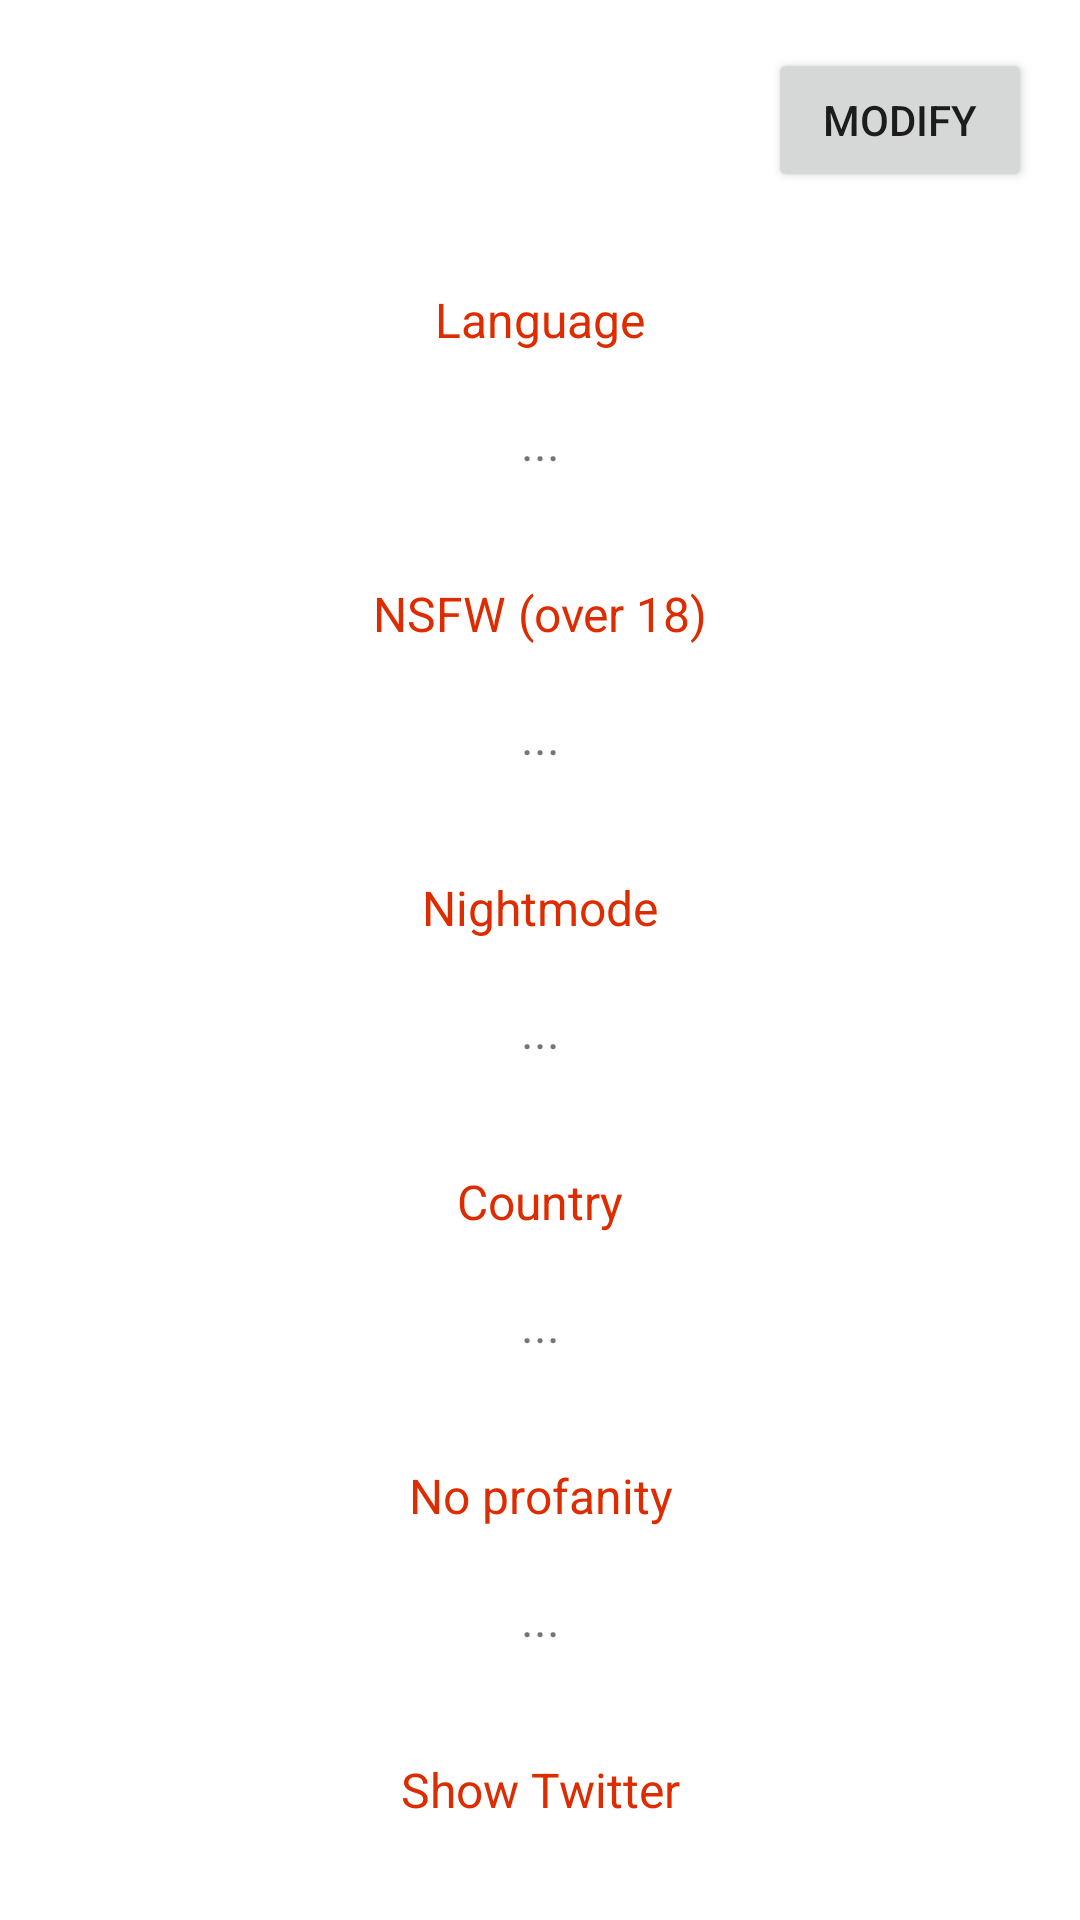

The Android layout XML behind this screen, and the referenced resources:
<!-- AndroidManifest.xml: application theme Theme.RedditApp -->
<!-- res/layout/activity_settings.xml -->
<?xml version="1.0" encoding="utf-8"?>
<androidx.constraintlayout.widget.ConstraintLayout xmlns:android="http://schemas.android.com/apk/res/android"
    xmlns:app="http://schemas.android.com/apk/res-auto"
    xmlns:tools="http://schemas.android.com/tools"
    android:layout_width="match_parent"
    android:layout_height="match_parent"
    tools:context=".activity.SettingsActivity">

    <TextView
        android:id="@+id/langText"
        android:layout_width="133dp"
        android:layout_height="37dp"
        android:layout_marginTop="88dp"
        android:gravity="center"
        android:text="@string/language"
        android:textColor="#DD2C00"
        android:textSize="16sp"
        app:layout_constraintEnd_toEndOf="parent"
        app:layout_constraintStart_toStartOf="parent"
        app:layout_constraintTop_toTopOf="parent" />

    <TextView
        android:id="@+id/langGet"
        android:layout_width="133dp"
        android:layout_height="37dp"
        android:layout_marginTop="4dp"
        android:gravity="center"
        android:text="@string/wait"
        android:textSize="16sp"
        app:layout_constraintEnd_toEndOf="@+id/langText"
        app:layout_constraintHorizontal_bias="0.0"
        app:layout_constraintStart_toStartOf="@+id/langText"
        app:layout_constraintTop_toBottomOf="@+id/langText" />

    <TextView
        android:id="@+id/nsfwText"
        android:layout_width="133dp"
        android:layout_height="37dp"
        android:layout_marginTop="20dp"
        android:gravity="center"
        android:text="@string/nsfw"
        android:textColor="#DD2C00"
        android:textSize="16sp"
        app:layout_constraintEnd_toEndOf="@+id/langText"
        app:layout_constraintHorizontal_bias="0.0"
        app:layout_constraintStart_toStartOf="@+id/langText"
        app:layout_constraintTop_toBottomOf="@+id/langGet" />

    <TextView
        android:id="@+id/nsfwGet"
        android:layout_width="133dp"
        android:layout_height="37dp"
        android:layout_marginTop="4dp"
        android:gravity="center"
        android:text="@string/wait"
        android:textSize="16sp"
        app:layout_constraintEnd_toEndOf="@+id/langText"
        app:layout_constraintHorizontal_bias="0.0"
        app:layout_constraintStart_toStartOf="@+id/langText"
        app:layout_constraintTop_toBottomOf="@+id/nsfwText" />

    <TextView
        android:id="@+id/nightText"
        android:layout_width="133dp"
        android:layout_height="37dp"
        android:layout_marginTop="20dp"
        android:gravity="center"
        android:text="@string/nightmode"
        android:textColor="#DD2C00"
        android:textSize="16sp"
        app:layout_constraintEnd_toEndOf="@+id/langText"
        app:layout_constraintHorizontal_bias="0.0"
        app:layout_constraintStart_toStartOf="@+id/langText"
        app:layout_constraintTop_toBottomOf="@+id/nsfwGet" />

    <TextView
        android:id="@+id/nightGet"
        android:layout_width="133dp"
        android:layout_height="37dp"
        android:layout_marginTop="4dp"
        android:gravity="center"
        android:text="@string/wait"
        android:textSize="16sp"
        app:layout_constraintEnd_toEndOf="@+id/langText"
        app:layout_constraintHorizontal_bias="0.0"
        app:layout_constraintStart_toStartOf="@+id/langText"
        app:layout_constraintTop_toBottomOf="@+id/nightText" />

    <TextView
        android:id="@+id/countryText"
        android:layout_width="133dp"
        android:layout_height="37dp"
        android:layout_marginTop="20dp"
        android:gravity="center"
        android:text="@string/country"
        android:textColor="#DD2C00"
        android:textSize="16sp"
        app:layout_constraintEnd_toEndOf="@+id/langText"
        app:layout_constraintHorizontal_bias="0.0"
        app:layout_constraintStart_toStartOf="@+id/langText"
        app:layout_constraintTop_toBottomOf="@+id/nightGet" />

    <TextView
        android:id="@+id/countryGet"
        android:layout_width="133dp"
        android:layout_height="37dp"
        android:layout_marginTop="4dp"
        android:gravity="center"
        android:text="@string/wait"
        android:textSize="16sp"
        app:layout_constraintEnd_toEndOf="@+id/langText"
        app:layout_constraintHorizontal_bias="0.0"
        app:layout_constraintStart_toStartOf="@+id/langText"
        app:layout_constraintTop_toBottomOf="@+id/countryText" />

    <TextView
        android:id="@+id/noprofanText"
        android:layout_width="133dp"
        android:layout_height="37dp"
        android:layout_marginTop="20dp"
        android:gravity="center"
        android:text="@string/noprofan"
        android:textColor="#DD2C00"
        android:textSize="16sp"
        app:layout_constraintEnd_toEndOf="@+id/langText"
        app:layout_constraintHorizontal_bias="0.0"
        app:layout_constraintStart_toStartOf="@+id/langText"
        app:layout_constraintTop_toBottomOf="@+id/countryGet" />

    <TextView
        android:id="@+id/noprofanGet"
        android:layout_width="133dp"
        android:layout_height="37dp"
        android:layout_marginTop="4dp"
        android:gravity="center"
        android:text="@string/wait"
        android:textSize="16sp"
        app:layout_constraintEnd_toEndOf="@+id/langText"
        app:layout_constraintHorizontal_bias="0.0"
        app:layout_constraintStart_toStartOf="@+id/langText"
        app:layout_constraintTop_toBottomOf="@+id/noprofanText" />

    <TextView
        android:id="@+id/twittershowText"
        android:layout_width="133dp"
        android:layout_height="37dp"
        android:layout_marginTop="20dp"
        android:gravity="center"
        android:text="@string/showtwitter"
        android:textColor="#DD2C00"
        android:textSize="16sp"
        app:layout_constraintEnd_toEndOf="@+id/langText"
        app:layout_constraintHorizontal_bias="0.0"
        app:layout_constraintStart_toStartOf="@+id/langText"
        app:layout_constraintTop_toBottomOf="@+id/noprofanGet" />

    <TextView
        android:id="@+id/twittershowGet"
        android:layout_width="133dp"
        android:layout_height="37dp"
        android:layout_marginTop="4dp"
        android:gravity="center"
        android:text="@string/wait"
        android:textSize="16sp"
        app:layout_constraintEnd_toEndOf="@+id/langText"
        app:layout_constraintHorizontal_bias="0.0"
        app:layout_constraintStart_toStartOf="@+id/langText"
        app:layout_constraintTop_toBottomOf="@+id/twittershowText" />

    <Button
        android:id="@+id/buttonModify"
        android:layout_width="wrap_content"
        android:layout_height="wrap_content"
        android:layout_marginTop="16dp"
        android:layout_marginEnd="16dp"
        android:text="@string/modify"
        app:layout_constraintEnd_toEndOf="parent"
        app:layout_constraintTop_toTopOf="parent" />
</androidx.constraintlayout.widget.ConstraintLayout>
<!-- resources referenced by this layout -->
<resources>
  <string name="country">Country</string>
  <string name="language">Language</string>
  <string name="modify">Modify</string>
  <string name="nightmode">Nightmode</string>
  <string name="noprofan">No profanity</string>
  <string name="nsfw">NSFW (over 18)</string>
  <string name="showtwitter">Show Twitter</string>
  <string name="wait">...</string>
  <style name="Theme.RedditApp" parent="Theme.MaterialComponents.DayNight.DarkActionBar">
          
          <item name="colorPrimary">@color/purple_500</item>
          <item name="colorPrimaryVariant">@color/purple_700</item>
          <item name="colorOnPrimary">@color/white</item>
          
          <item name="colorSecondary">@color/teal_200</item>
          <item name="colorSecondaryVariant">@color/teal_700</item>
          <item name="colorOnSecondary">@color/black</item>
          
          <item name="android:statusBarColor" tools:targetApi="l">?attr/colorPrimaryVariant</item>
          
      </style>
  <color name="purple_500">#FF6200EE</color>
  <color name="purple_700">#FF3700B3</color>
  <color name="white">#FFFFFFFF</color>
  <color name="teal_200">#FF03DAC5</color>
  <color name="teal_700">#FF018786</color>
  <color name="black">#FF000000</color>
</resources>
